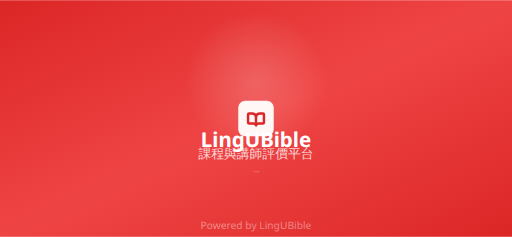
t = 0.00 s
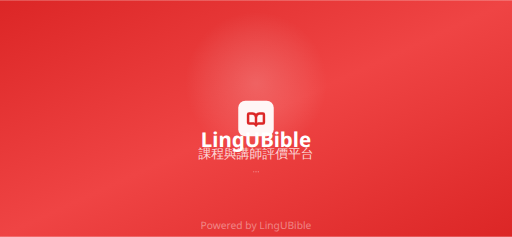
t = 0.38 s
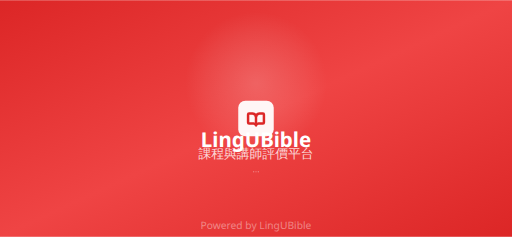
t = 0.88 s
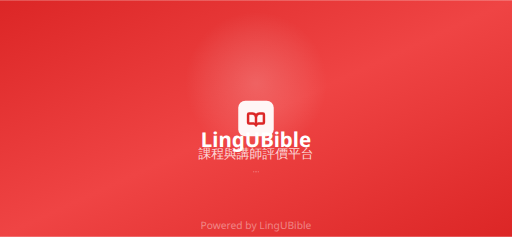
t = 1.25 s
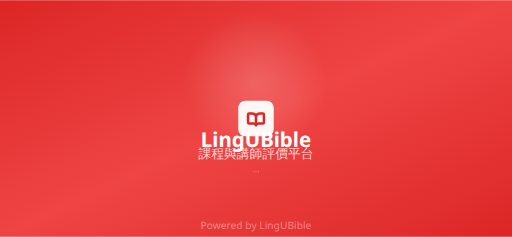
t = 1.63 s
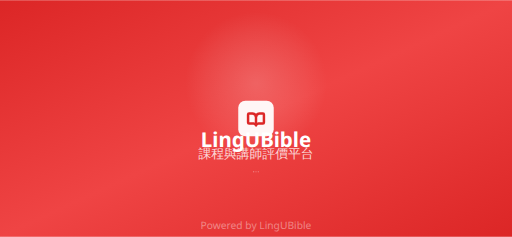
t = 2.13 s

The animated SVG that drew these frames (rendered in a browser with its animation timeline set to each time). Animation: 3 SMIL elements (animate=3); one cycle of 2.50 s, repeats indefinitely.

<?xml version="1.0" encoding="UTF-8"?>
<svg width="2688" height="1242" viewBox="0 0 2688 1242" fill="none" xmlns="http://www.w3.org/2000/svg">
  <!-- 背景漸變 -->
  <defs>
    <linearGradient id="backgroundGradient" x1="0%" y1="0%" x2="100%" y2="100%">
      <stop offset="0%" style="stop-color:#dc2626;stop-opacity:1" />
      <stop offset="50%" style="stop-color:#ef4444;stop-opacity:1" />
      <stop offset="100%" style="stop-color:#dc2626;stop-opacity:1" />
    </linearGradient>
    <radialGradient id="glowGradient" cx="50%" cy="50%" r="50%">
      <stop offset="0%" style="stop-color:rgba(255,255,255,0.3);stop-opacity:1" />
      <stop offset="70%" style="stop-color:rgba(255,255,255,0.1);stop-opacity:1" />
      <stop offset="100%" style="stop-color:rgba(255,255,255,0);stop-opacity:0" />
    </radialGradient>
  </defs>
  
  <!-- 背景 -->
  <rect width="2688" height="1242" fill="url(#backgroundGradient)"/>
  
  <!-- 背景光暈 -->
  <circle cx="1344" cy="434.7" r="372.59999999999997" fill="url(#glowGradient)" opacity="0.6"/>
  
  <!-- Logo 背景 -->
  <rect x="1250.85" y="527.85" width="186.29999999999998" height="186.29999999999998" rx="37.26" fill="white" opacity="0.95"/>
  
  <!-- Logo 圖標 (BookOpen) -->
  <g transform="translate(1344, 621)">
    <g transform="scale(5.2)">
      <path d="M0 0v6" stroke="#dc2626" stroke-width="2.5" stroke-linecap="round" stroke-linejoin="round" fill="none"/>
      <path d="M-7 5a1 1 0 0 1-1-1V-4a1 1 0 0 1 1-1h3.5a4 4 0 0 1 3.5 4 4 4 0 0 1 3.5-4H7a1 1 0 0 1 1 1v8a1 1 0 0 1-1 1h-4.5a3 3 0 0 0-2.5 2 3 3 0 0 0-2.5-2z" stroke="#dc2626" stroke-width="2.5" stroke-linecap="round" stroke-linejoin="round" fill="none"/>
    </g>
  </g>
  
  <!-- 應用名稱 -->
  <text x="1344" y="770.04" text-anchor="middle" fill="white" font-family="system-ui, -apple-system, sans-serif" font-size="107.52" font-weight="bold">LingUBible</text>
  
  <!-- 副標題 -->
  <text x="1344" y="825.9300000000001" text-anchor="middle" fill="rgba(255,255,255,0.8)" font-family="system-ui, -apple-system, sans-serif" font-size="67.2" font-weight="500">課程與講師評價平台</text>
  
  <!-- 載入動畫點 -->
  <g transform="translate(1344, 900.45)">
    <circle cx="-12" cy="0" r="3" fill="rgba(255,255,255,0.6)">
      <animate attributeName="opacity" values="0.6;1;0.6" dur="1.5s" repeatCount="indefinite" begin="0s"/>
    </circle>
    <circle cx="0" cy="0" r="3" fill="rgba(255,255,255,0.6)">
      <animate attributeName="opacity" values="0.6;1;0.6" dur="1.5s" repeatCount="indefinite" begin="0.5s"/>
    </circle>
    <circle cx="12" cy="0" r="3" fill="rgba(255,255,255,0.6)">
      <animate attributeName="opacity" values="0.6;1;0.6" dur="1.5s" repeatCount="indefinite" begin="1s"/>
    </circle>
  </g>
  
  <!-- 底部文字 -->
  <text x="1344" y="1202" text-anchor="middle" fill="rgba(255,255,255,0.4)" font-family="system-ui, -apple-system, sans-serif" font-size="53.76">Powered by LingUBible</text>
</svg>